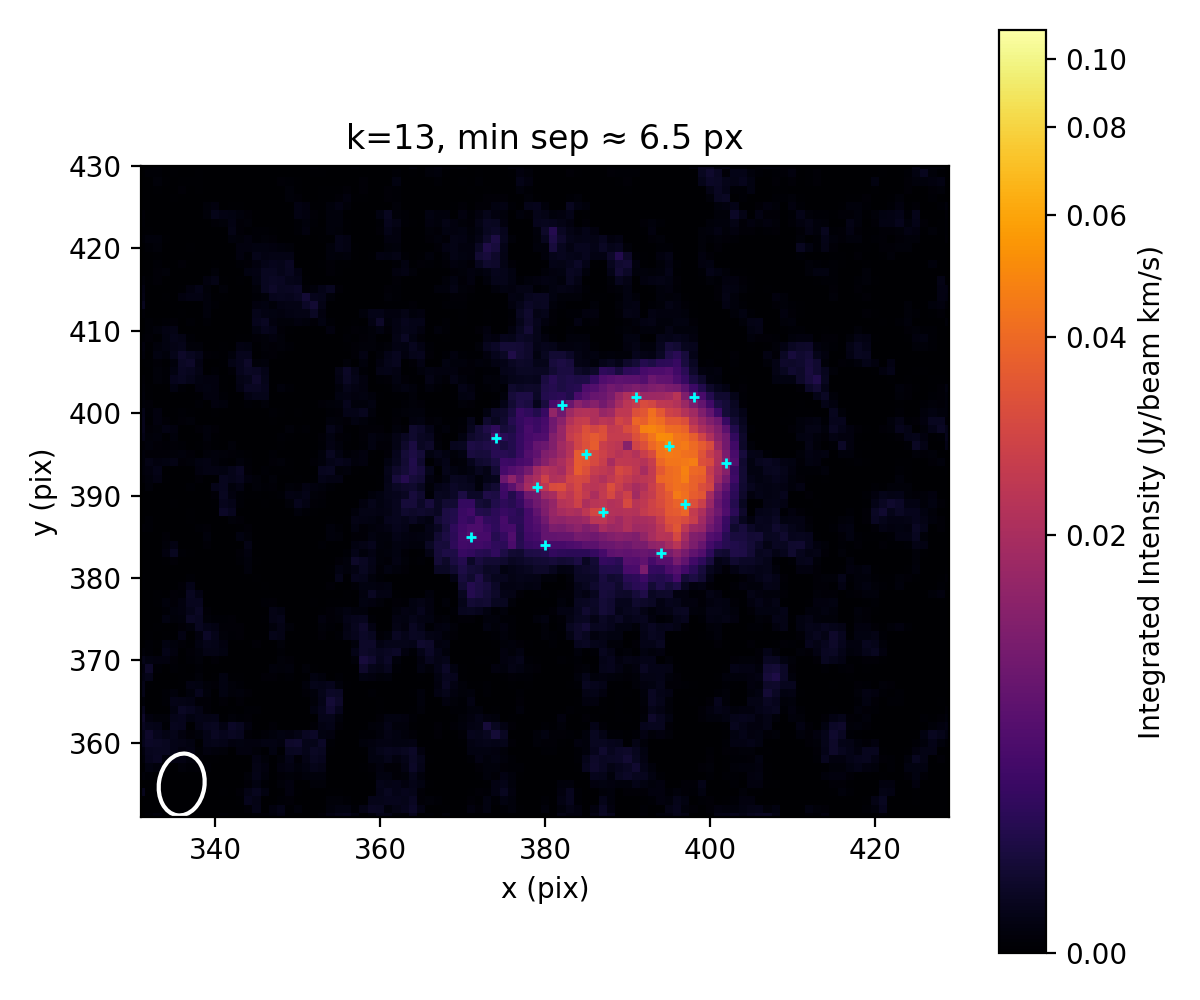

Values plotted in this chart, from the file beside it:
x, y, score
395, 396, 0.05184
397, 389, 0.04054
385, 395, 0.03814
387, 388, 0.03094
391, 402, 0.02328
379, 391, 0.02124
402, 394, 0.01394
394, 383, 0.01341
398, 402, 0.009874
371, 385, 0.008708
382, 401, 0.008671
374, 397, 0.007971
380, 384, 0.007509
